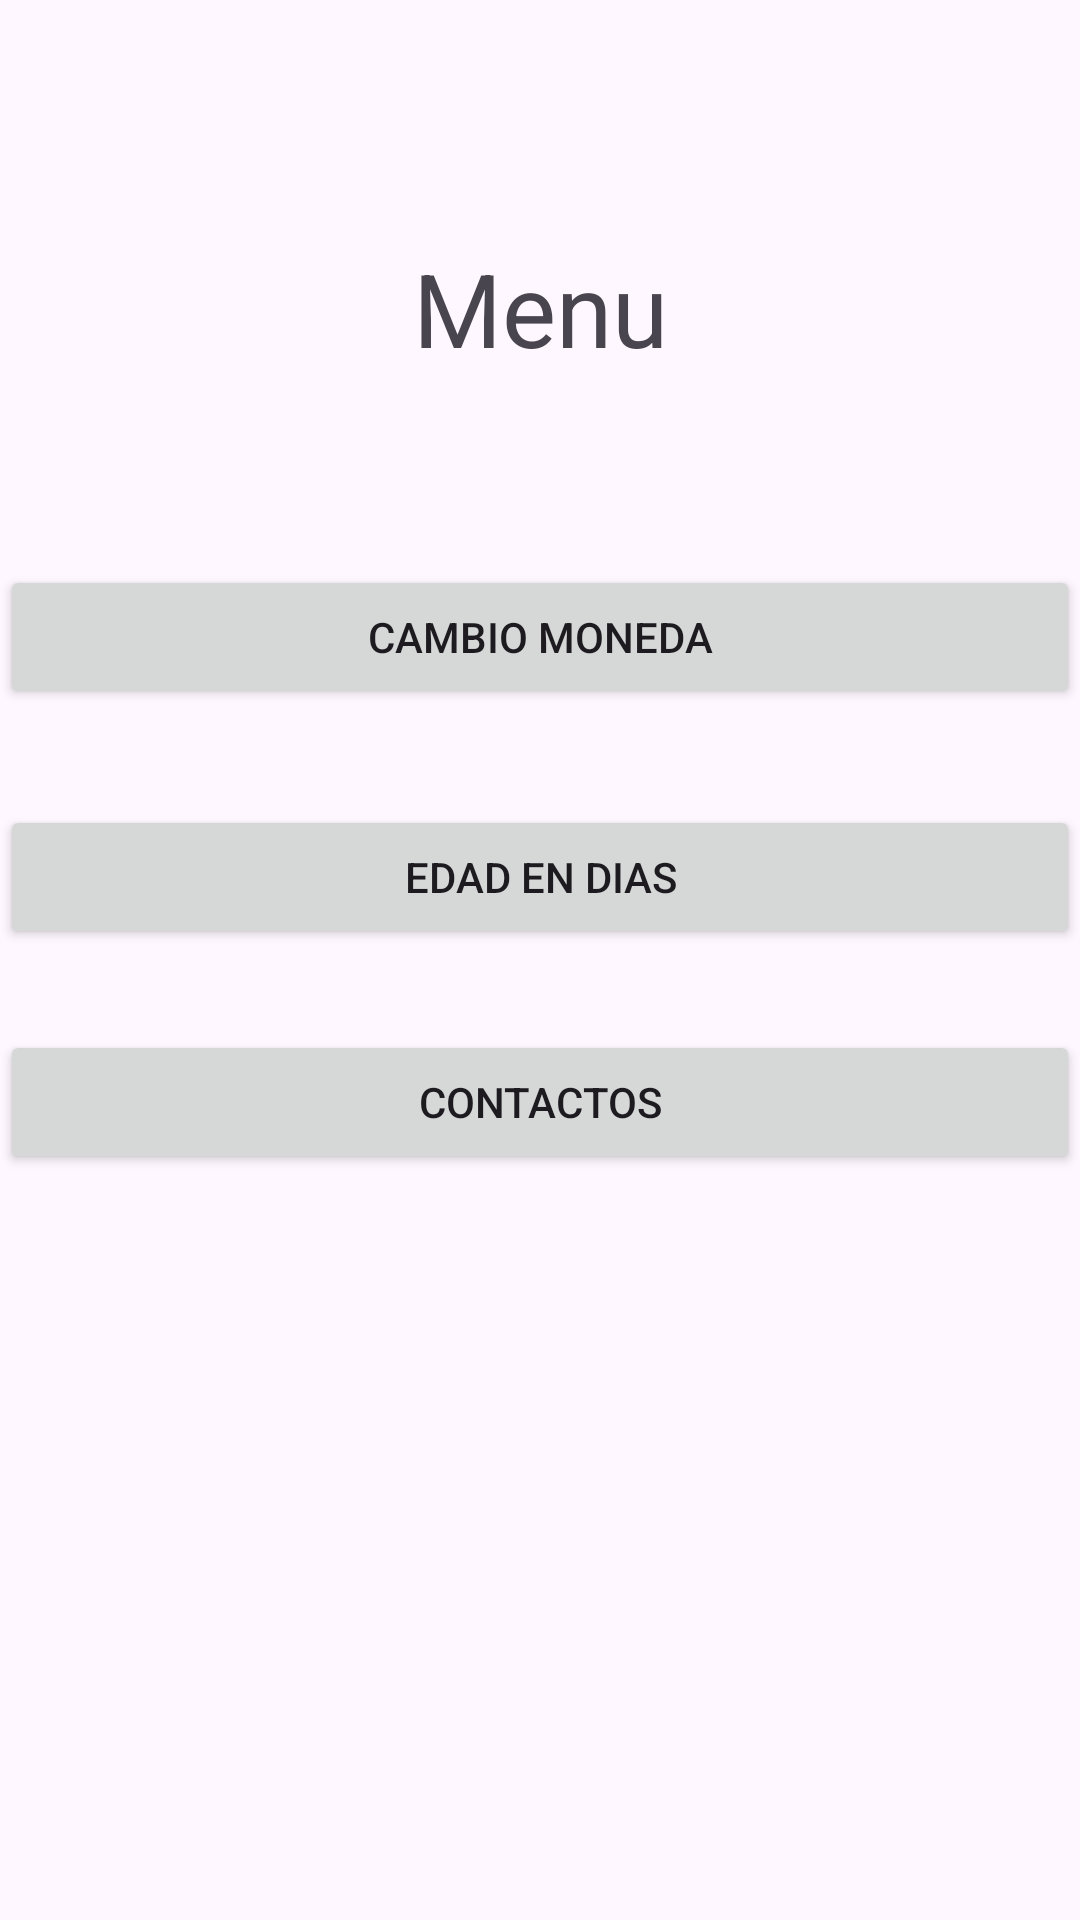

This screen was rendered from an Android layout file. Write that file and the resources it references.
<!-- AndroidManifest.xml: application theme Theme.Proyectotest -->
<!-- res/layout/activity_menu.xml -->
<?xml version="1.0" encoding="utf-8"?>
<androidx.constraintlayout.widget.ConstraintLayout xmlns:android="http://schemas.android.com/apk/res/android"
    xmlns:app="http://schemas.android.com/apk/res-auto"
    xmlns:tools="http://schemas.android.com/tools"
    android:id="@+id/main"
    android:layout_width="match_parent"
    android:layout_height="match_parent"
    tools:context=".MenuActivity">

    <TextView
        android:id="@+id/textView3"
        android:layout_width="wrap_content"
        android:layout_height="wrap_content"
        android:layout_marginTop="80dp"
        android:text="@string/Menu"
        android:textSize="34sp"
        app:layout_constraintEnd_toEndOf="parent"
        app:layout_constraintStart_toStartOf="parent"
        app:layout_constraintTop_toTopOf="parent" />

    <Button
        android:id="@+id/btCambio"
        android:layout_width="0dp"
        android:layout_height="wrap_content"
        android:layout_marginTop="63dp"
        android:text="@string/cambioMoneda"
        app:layout_constraintEnd_toEndOf="parent"
        app:layout_constraintStart_toStartOf="parent"
        app:layout_constraintTop_toBottomOf="@+id/textView3" />

    <Button
        android:id="@+id/btEdad"
        android:layout_width="0dp"
        android:layout_height="wrap_content"
        android:layout_marginTop="32dp"
        android:text="@string/edadDias"
        app:layout_constraintEnd_toEndOf="parent"
        app:layout_constraintStart_toStartOf="parent"
        app:layout_constraintTop_toBottomOf="@+id/btCambio" />

    <Button
        android:id="@+id/btContactos"
        android:layout_width="0dp"
        android:layout_height="wrap_content"
        android:layout_marginTop="27dp"
        android:text="@string/contactos"
        app:layout_constraintEnd_toEndOf="parent"
        app:layout_constraintStart_toStartOf="parent"
        app:layout_constraintTop_toBottomOf="@+id/btEdad" />
</androidx.constraintlayout.widget.ConstraintLayout>
<!-- resources referenced by this layout -->
<resources>
  <string name="Menu">Menu</string>
  <string name="cambioMoneda">Cambio Moneda</string>
  <string name="contactos">Contactos</string>
  <string name="edadDias">Edad en Dias</string>
  <style name="Theme.Proyectotest" parent="Base.Theme.Proyectotest" />
  <style name="Base.Theme.Proyectotest" parent="Theme.Material3.DayNight.NoActionBar">
          
          
      </style>
</resources>
